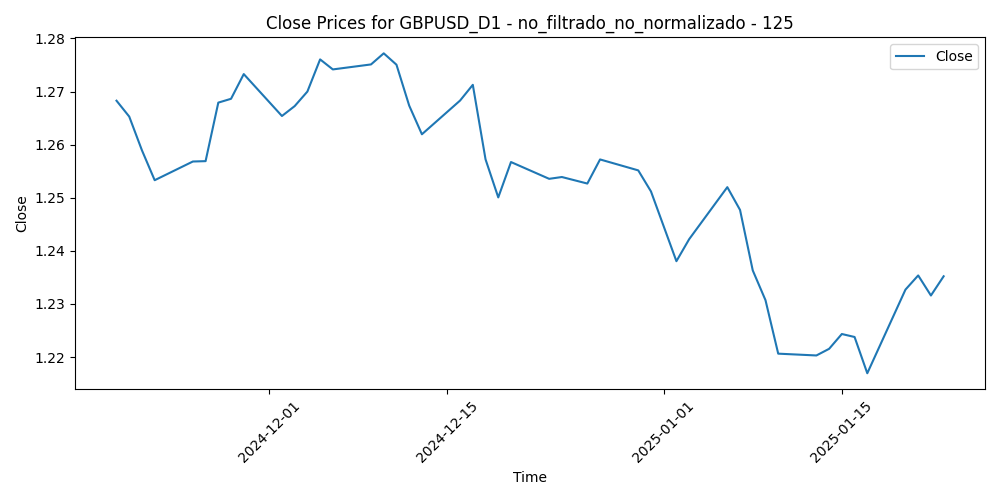

The data file committed next to this chart (first rows):
Time, Close, Volume, diferencia_media_125
2024-11-19, 1.268, 113993, 0.02566
2024-11-20, 1.265, 97943, 0.02861
2024-11-21, 1.259, 108221, 0.03486
2024-11-22, 1.253, 129112, 0.04031
2024-11-25, 1.257, 117641, 0.0366
2024-11-26, 1.257, 141197, 0.03637
2024-11-27, 1.268, 119783, 0.02527
2024-11-28, 1.269, 74243, 0.02446
2024-11-29, 1.273, 115702, 0.01982
2024-12-02, 1.265, 134821, 0.02765
2024-12-03, 1.267, 107709, 0.02574
2024-12-04, 1.27, 116815, 0.02292
2024-12-05, 1.276, 90859, 0.01686
2024-12-06, 1.274, 102380, 0.01879
2024-12-09, 1.275, 86983, 0.01789
2024-12-10, 1.277, 90009, 0.01585
2024-12-11, 1.275, 107190, 0.01801
2024-12-12, 1.267, 112794, 0.02573
2024-12-13, 1.262, 89702, 0.03111
2024-12-16, 1.268, 80807, 0.02476
2024-12-17, 1.271, 86633, 0.02182
2024-12-18, 1.257, 113426, 0.03581
2024-12-19, 1.25, 137406, 0.04287
2024-12-20, 1.257, 113088, 0.03615
2024-12-23, 1.254, 78037, 0.03922
2024-12-24, 1.254, 57095, 0.03876
2024-12-26, 1.253, 57297, 0.03982
2024-12-27, 1.257, 77463, 0.03513
2024-12-30, 1.255, 78136, 0.03698
2024-12-31, 1.251, 82056, 0.0407
2025-01-02, 1.238, 101223, 0.05352
2025-01-03, 1.242, 76773, 0.04904
2025-01-06, 1.252, 114356, 0.03892
2025-01-07, 1.248, 101458, 0.0428
2025-01-08, 1.236, 111533, 0.05371
2025-01-09, 1.231, 95788, 0.05878
2025-01-10, 1.221, 123916, 0.0682
2025-01-13, 1.22, 120319, 0.06795
2025-01-14, 1.222, 123933, 0.06615
2025-01-15, 1.224, 108170, 0.0628
2025-01-16, 1.224, 118272, 0.06283
2025-01-17, 1.217, 98624, 0.06907
2025-01-20, 1.233, 108645, 0.0529
2025-01-21, 1.235, 135001, 0.04982
2025-01-22, 1.232, 104751, 0.05317
2025-01-23, 1.235, 87239, 0.04916
